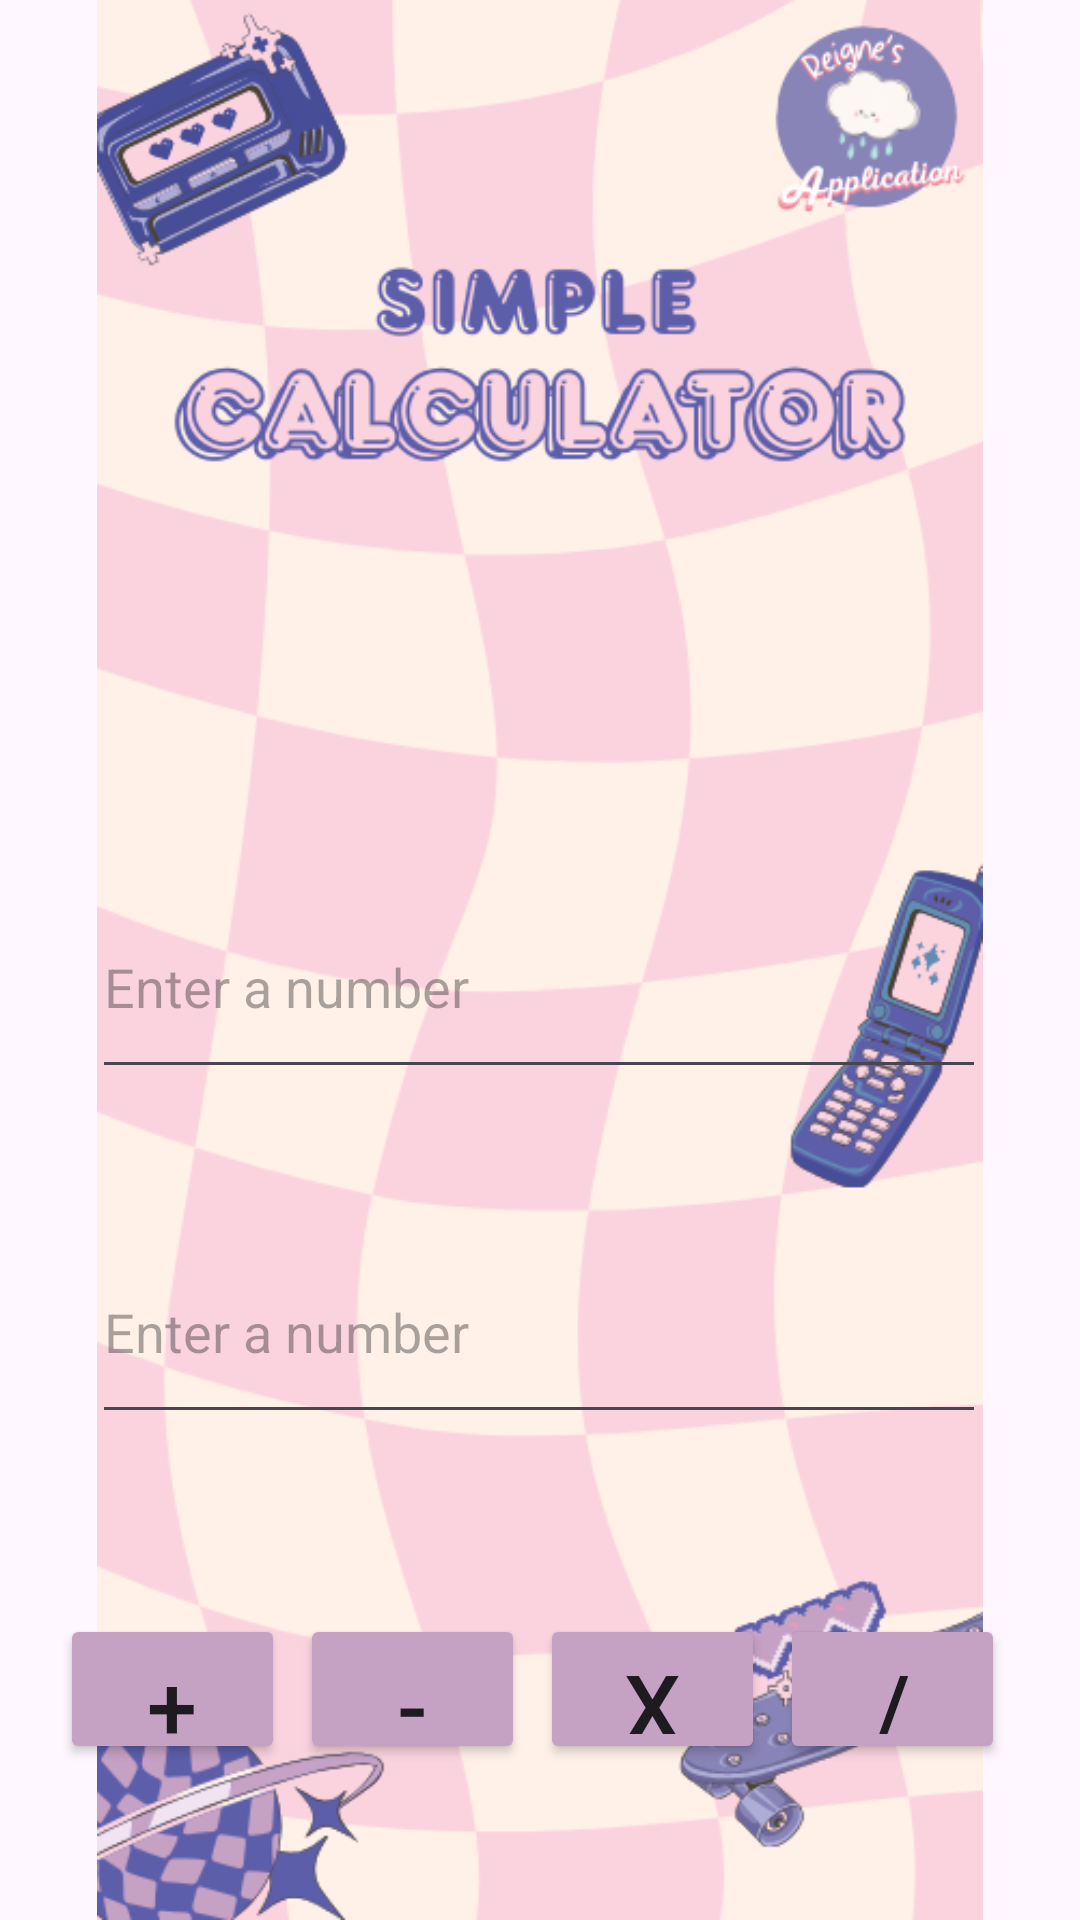

This screen was rendered from an Android layout file. Write that file and the resources it references.
<!-- AndroidManifest.xml: application theme Theme.CompiledApp -->
<!-- res/layout/activity_scalculator.xml -->
<?xml version="1.0" encoding="utf-8"?>
<androidx.constraintlayout.widget.ConstraintLayout xmlns:android="http://schemas.android.com/apk/res/android"
    xmlns:app="http://schemas.android.com/apk/res-auto"
    xmlns:tools="http://schemas.android.com/tools"
    android:id="@+id/main"
    android:layout_width="match_parent"
    android:layout_height="match_parent"
    tools:context=".SCalculator">

    <ImageView
        android:id="@+id/imgSc_Bg"
        android:layout_width="match_parent"
        android:layout_height="match_parent"
        app:layout_constraintBottom_toBottomOf="parent"
        app:layout_constraintEnd_toEndOf="parent"
        app:layout_constraintStart_toStartOf="parent"
        app:layout_constraintTop_toTopOf="parent"
        app:srcCompat="@drawable/sc_bg" />

    <EditText
        android:id="@+id/number1"
        android:layout_width="298dp"
        android:layout_height="71dp"
        android:layout_marginTop="292dp"
        android:autofillHints=""
        android:hint="Enter a number"
        android:inputType="number"
        app:flow_horizontalAlign="center"
        app:layout_constraintEnd_toEndOf="parent"
        app:layout_constraintHorizontal_bias="0.495"
        app:layout_constraintStart_toStartOf="parent"
        app:layout_constraintTop_toTopOf="parent" />

    <EditText
        android:id="@+id/number2"
        android:layout_width="298dp"
        android:layout_height="71dp"
        android:layout_marginTop="44dp"
        android:hint="Enter a number"
        android:inputType="number"
        app:layout_constraintEnd_toEndOf="@+id/number1"
        app:layout_constraintHorizontal_bias="0.0"
        app:layout_constraintStart_toStartOf="@+id/number1"
        app:layout_constraintTop_toBottomOf="@+id/number1" />

    <LinearLayout
        android:id="@+id/linearLayout"
        android:layout_width="wrap_content"
        android:layout_height="wrap_content"
        android:layout_marginTop="60dp"
        android:orientation="horizontal"
        app:layout_constraintEnd_toEndOf="parent"
        app:layout_constraintHorizontal_bias="0.5"
        app:layout_constraintStart_toStartOf="parent"
        app:layout_constraintTop_toBottomOf="@id/number2">

        <Button
            android:id="@+id/btn_add"
            android:layout_width="75dp"
            android:layout_height="50dp"
            android:layout_marginEnd="5dp"
            android:backgroundTint="#C5A1C4"
            android:text="+"
            android:textSize="30sp" />

        <Button
            android:id="@+id/btn_sub"
            android:layout_width="75dp"
            android:layout_height="50dp"
            android:layout_marginEnd="5dp"
            android:backgroundTint="#C5A1C4"
            android:text="-"
            android:textSize="30sp" />

        <Button
            android:id="@+id/btn_mul"
            android:layout_width="75dp"
            android:layout_height="50dp"
            android:layout_marginEnd="5dp"
            android:backgroundTint="#C5A1C4"
            android:text="x"
            android:textSize="30sp" />

        <Button
            android:id="@+id/btn_div"
            android:layout_width="75dp"
            android:layout_height="50dp"
            android:layout_marginEnd="5dp"
            android:backgroundTint="#C5A1C4"
            android:text="/"
            android:textSize="30sp" />
    </LinearLayout>

    <TextView
        android:id="@+id/txtAnswer"
        android:layout_width="wrap_content"
        android:layout_height="wrap_content"
        android:layout_gravity="center"
        android:layout_marginTop="60dp"
        android:textSize="30sp"
        android:textColor="#5D5FAA"
        android:fontFamily="@font/frankfurter"
        app:layout_constraintBottom_toBottomOf="parent"
        app:layout_constraintEnd_toEndOf="parent"
        app:layout_constraintHorizontal_bias="0.5"
        app:layout_constraintStart_toStartOf="parent"
        app:layout_constraintTop_toBottomOf="@+id/linearLayout"
        app:layout_constraintVertical_bias="0.0" />


    <ImageView
        android:id="@+id/img_Back"
        android:layout_width="23dp"
        android:layout_height="35dp"
        android:layout_marginStart="7dp"
        android:layout_marginTop="129dp"
        android:layout_marginEnd="360dp"
        app:layout_constraintEnd_toEndOf="parent"
        app:layout_constraintStart_toStartOf="parent"
        app:layout_constraintTop_toTopOf="parent"
        app:srcCompat="@drawable/back_blue"
        android:onClick="onBackClick"/>

</androidx.constraintlayout.widget.ConstraintLayout>
<!-- resources referenced by this layout -->
<resources>
  <!-- drawable back_blue: png bitmap (drawable, 4084 bytes) -->
  <!-- drawable sc_bg: png bitmap (drawable, 119448 bytes) -->
  <style name="Theme.CompiledApp" parent="Base.Theme.CompiledApp" />
  <style name="Base.Theme.CompiledApp" parent="Theme.Material3.DayNight.NoActionBar">
          
          
      </style>
</resources>
